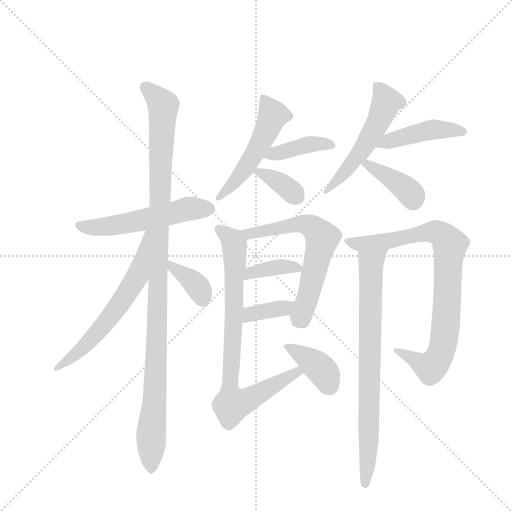
t = 0.00 s
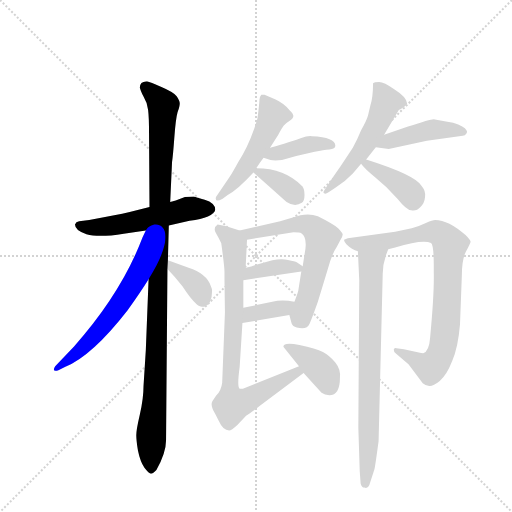
t = 2.39 s
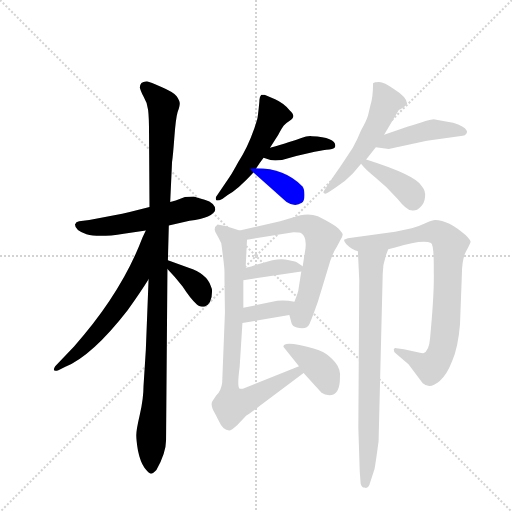
t = 4.78 s
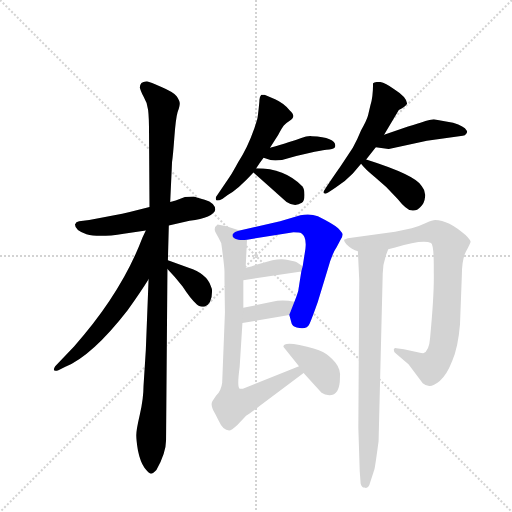
t = 7.17 s
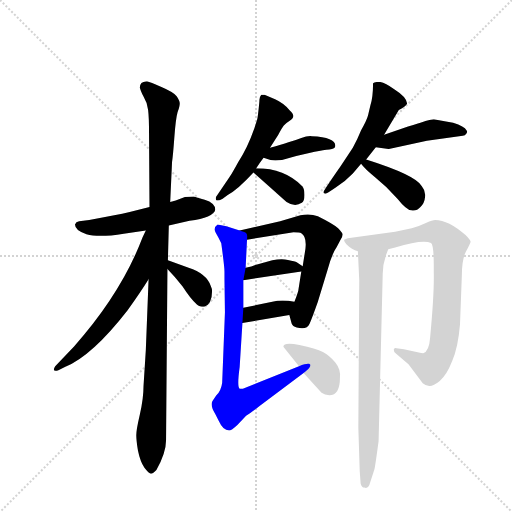
t = 9.57 s
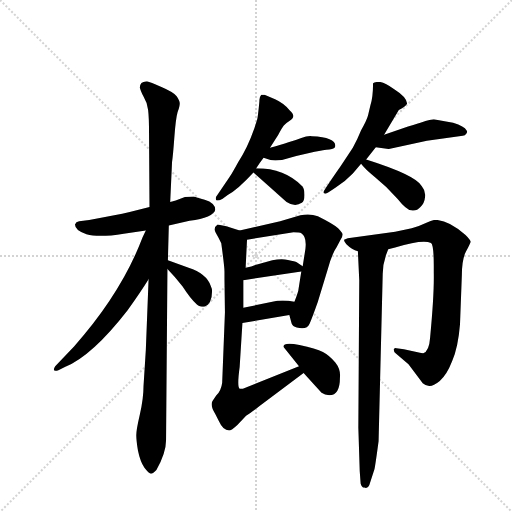
t = 11.96 s

The animated SVG that drew these frames (rendered in a browser with its animation timeline set to each time). Animation: 17 CSS @keyframes rules; one cycle of 11.96 s.

<svg version="1.1" viewBox="0 0 1024 1024" xmlns="http://www.w3.org/2000/svg">
  <g stroke="lightgray" stroke-dasharray="1,1" stroke-width="1" transform="scale(4, 4)">
    <line x1="0" y1="0" x2="256" y2="256"></line>
    <line x1="256" y1="0" x2="0" y2="256"></line>
    <line x1="128" y1="0" x2="128" y2="256"></line>
    <line x1="0" y1="128" x2="256" y2="128"></line>
  </g>
  <g transform="scale(0.92, -0.92) translate(60, -900)">
    <style type="text/css">
      
        @keyframes keyframes0 {
          from {
            stroke: blue;
            stroke-dashoffset: 546;
            stroke-width: 128;
          }
          64% {
            animation-timing-function: step-end;
            stroke: blue;
            stroke-dashoffset: 0;
            stroke-width: 128;
          }
          to {
            stroke: black;
            stroke-width: 1024;
          }
        }
        #make-me-a-hanzi-animation-0 {
          animation: keyframes0 0.6943359375s both;
          animation-delay: 0s;
          animation-timing-function: linear;
        }
      
        @keyframes keyframes1 {
          from {
            stroke: blue;
            stroke-dashoffset: 1103;
            stroke-width: 128;
          }
          78% {
            animation-timing-function: step-end;
            stroke: blue;
            stroke-dashoffset: 0;
            stroke-width: 128;
          }
          to {
            stroke: black;
            stroke-width: 1024;
          }
        }
        #make-me-a-hanzi-animation-1 {
          animation: keyframes1 1.1476236979166667s both;
          animation-delay: 0.6943359375s;
          animation-timing-function: linear;
        }
      
        @keyframes keyframes2 {
          from {
            stroke: blue;
            stroke-dashoffset: 621;
            stroke-width: 128;
          }
          67% {
            animation-timing-function: step-end;
            stroke: blue;
            stroke-dashoffset: 0;
            stroke-width: 128;
          }
          to {
            stroke: black;
            stroke-width: 1024;
          }
        }
        #make-me-a-hanzi-animation-2 {
          animation: keyframes2 0.75537109375s both;
          animation-delay: 1.8419596354166667s;
          animation-timing-function: linear;
        }
      
        @keyframes keyframes3 {
          from {
            stroke: blue;
            stroke-dashoffset: 368;
            stroke-width: 128;
          }
          55% {
            animation-timing-function: step-end;
            stroke: blue;
            stroke-dashoffset: 0;
            stroke-width: 128;
          }
          to {
            stroke: black;
            stroke-width: 1024;
          }
        }
        #make-me-a-hanzi-animation-3 {
          animation: keyframes3 0.5494791666666666s both;
          animation-delay: 2.597330729166667s;
          animation-timing-function: linear;
        }
      
        @keyframes keyframes4 {
          from {
            stroke: blue;
            stroke-dashoffset: 515;
            stroke-width: 128;
          }
          63% {
            animation-timing-function: step-end;
            stroke: blue;
            stroke-dashoffset: 0;
            stroke-width: 128;
          }
          to {
            stroke: black;
            stroke-width: 1024;
          }
        }
        #make-me-a-hanzi-animation-4 {
          animation: keyframes4 0.6691080729166666s both;
          animation-delay: 3.1468098958333335s;
          animation-timing-function: linear;
        }
      
        @keyframes keyframes5 {
          from {
            stroke: blue;
            stroke-dashoffset: 397;
            stroke-width: 128;
          }
          56% {
            animation-timing-function: step-end;
            stroke: blue;
            stroke-dashoffset: 0;
            stroke-width: 128;
          }
          to {
            stroke: black;
            stroke-width: 1024;
          }
        }
        #make-me-a-hanzi-animation-5 {
          animation: keyframes5 0.5730794270833334s both;
          animation-delay: 3.81591796875s;
          animation-timing-function: linear;
        }
      
        @keyframes keyframes6 {
          from {
            stroke: blue;
            stroke-dashoffset: 357;
            stroke-width: 128;
          }
          54% {
            animation-timing-function: step-end;
            stroke: blue;
            stroke-dashoffset: 0;
            stroke-width: 128;
          }
          to {
            stroke: black;
            stroke-width: 1024;
          }
        }
        #make-me-a-hanzi-animation-6 {
          animation: keyframes6 0.54052734375s both;
          animation-delay: 4.388997395833333s;
          animation-timing-function: linear;
        }
      
        @keyframes keyframes7 {
          from {
            stroke: blue;
            stroke-dashoffset: 534;
            stroke-width: 128;
          }
          63% {
            animation-timing-function: step-end;
            stroke: blue;
            stroke-dashoffset: 0;
            stroke-width: 128;
          }
          to {
            stroke: black;
            stroke-width: 1024;
          }
        }
        #make-me-a-hanzi-animation-7 {
          animation: keyframes7 0.6845703125s both;
          animation-delay: 4.929524739583333s;
          animation-timing-function: linear;
        }
      
        @keyframes keyframes8 {
          from {
            stroke: blue;
            stroke-dashoffset: 444;
            stroke-width: 128;
          }
          59% {
            animation-timing-function: step-end;
            stroke: blue;
            stroke-dashoffset: 0;
            stroke-width: 128;
          }
          to {
            stroke: black;
            stroke-width: 1024;
          }
        }
        #make-me-a-hanzi-animation-8 {
          animation: keyframes8 0.611328125s both;
          animation-delay: 5.614095052083333s;
          animation-timing-function: linear;
        }
      
        @keyframes keyframes9 {
          from {
            stroke: blue;
            stroke-dashoffset: 393;
            stroke-width: 128;
          }
          56% {
            animation-timing-function: step-end;
            stroke: blue;
            stroke-dashoffset: 0;
            stroke-width: 128;
          }
          to {
            stroke: black;
            stroke-width: 1024;
          }
        }
        #make-me-a-hanzi-animation-9 {
          animation: keyframes9 0.56982421875s both;
          animation-delay: 6.225423177083333s;
          animation-timing-function: linear;
        }
      
        @keyframes keyframes10 {
          from {
            stroke: blue;
            stroke-dashoffset: 624;
            stroke-width: 128;
          }
          67% {
            animation-timing-function: step-end;
            stroke: blue;
            stroke-dashoffset: 0;
            stroke-width: 128;
          }
          to {
            stroke: black;
            stroke-width: 1024;
          }
        }
        #make-me-a-hanzi-animation-10 {
          animation: keyframes10 0.7578125s both;
          animation-delay: 6.795247395833333s;
          animation-timing-function: linear;
        }
      
        @keyframes keyframes11 {
          from {
            stroke: blue;
            stroke-dashoffset: 372;
            stroke-width: 128;
          }
          55% {
            animation-timing-function: step-end;
            stroke: blue;
            stroke-dashoffset: 0;
            stroke-width: 128;
          }
          to {
            stroke: black;
            stroke-width: 1024;
          }
        }
        #make-me-a-hanzi-animation-11 {
          animation: keyframes11 0.552734375s both;
          animation-delay: 7.553059895833333s;
          animation-timing-function: linear;
        }
      
        @keyframes keyframes12 {
          from {
            stroke: blue;
            stroke-dashoffset: 364;
            stroke-width: 128;
          }
          54% {
            animation-timing-function: step-end;
            stroke: blue;
            stroke-dashoffset: 0;
            stroke-width: 128;
          }
          to {
            stroke: black;
            stroke-width: 1024;
          }
        }
        #make-me-a-hanzi-animation-12 {
          animation: keyframes12 0.5462239583333334s both;
          animation-delay: 8.105794270833332s;
          animation-timing-function: linear;
        }
      
        @keyframes keyframes13 {
          from {
            stroke: blue;
            stroke-dashoffset: 820;
            stroke-width: 128;
          }
          73% {
            animation-timing-function: step-end;
            stroke: blue;
            stroke-dashoffset: 0;
            stroke-width: 128;
          }
          to {
            stroke: black;
            stroke-width: 1024;
          }
        }
        #make-me-a-hanzi-animation-13 {
          animation: keyframes13 0.9173177083333334s both;
          animation-delay: 8.652018229166666s;
          animation-timing-function: linear;
        }
      
        @keyframes keyframes14 {
          from {
            stroke: blue;
            stroke-dashoffset: 385;
            stroke-width: 128;
          }
          56% {
            animation-timing-function: step-end;
            stroke: blue;
            stroke-dashoffset: 0;
            stroke-width: 128;
          }
          to {
            stroke: black;
            stroke-width: 1024;
          }
        }
        #make-me-a-hanzi-animation-14 {
          animation: keyframes14 0.5633138020833334s both;
          animation-delay: 9.5693359375s;
          animation-timing-function: linear;
        }
      
        @keyframes keyframes15 {
          from {
            stroke: blue;
            stroke-dashoffset: 852;
            stroke-width: 128;
          }
          73% {
            animation-timing-function: step-end;
            stroke: blue;
            stroke-dashoffset: 0;
            stroke-width: 128;
          }
          to {
            stroke: black;
            stroke-width: 1024;
          }
        }
        #make-me-a-hanzi-animation-15 {
          animation: keyframes15 0.943359375s both;
          animation-delay: 10.132649739583334s;
          animation-timing-function: linear;
        }
      
        @keyframes keyframes16 {
          from {
            stroke: blue;
            stroke-dashoffset: 774;
            stroke-width: 128;
          }
          72% {
            animation-timing-function: step-end;
            stroke: blue;
            stroke-dashoffset: 0;
            stroke-width: 128;
          }
          to {
            stroke: black;
            stroke-width: 1024;
          }
        }
        #make-me-a-hanzi-animation-16 {
          animation: keyframes16 0.8798828125s both;
          animation-delay: 11.076009114583334s;
          animation-timing-function: linear;
        }
      
    </style>
    
      <path d="M 307 410 L 352 420 Q 404 427 408 444 Q 408 459 385 466 Q 363 472 361 473 Q 348 473 342 472 L 322 464 L 310 461 L 265 450 L 222 439 Q 193 432 134 422 L 112 419 Q 105 418 103 412 Q 103 399 128 391 Q 154 383 209 392 L 257 399 L 307 410 Z" fill="lightgray"></path>
    
      <path d="M 305 334 L 307 410 L 310 461 L 314 548 Q 316 560 319 601 Q 322 642 326 656 Q 331 669 331 675 Q 331 681 324 691 Q 317 700 291 711 Q 266 722 260 723 Q 244 724 244 710 Q 245 704 252 690 Q 260 677 262 661 Q 264 645 264 610 L 265 450 L 263 293 L 257 139 L 252 61 Q 252 34 244 -1 Q 236 -36 236 -46 Q 236 -56 240 -80 Q 245 -104 254 -117 Q 264 -130 268 -130 Q 273 -130 280 -122 Q 301 -84 301 -57 L 304 315 L 305 334 Z" fill="lightgray"></path>
    
      <path d="M 257 399 L 250 384 Q 204 263 101 147 L 60 104 Q 58 101 57 97 Q 57 92 67 95 L 81 102 Q 140 126 217 225 Q 247 267 263 293 C 343 421 270 426 257 399 Z" fill="lightgray"></path>
    
      <path d="M 401 267 Q 401 273 398 279 Q 389 305 350 318 L 305 334 C 277 344 283 337 304 315 L 320 298 L 337 277 Q 355 249 368 238 Q 373 233 384 233 Q 401 239 401 267 Z" fill="lightgray"></path>
    
      <path d="M 504 683 Q 504 678 502 661 Q 500 643 499 640 L 493 621 Q 478 578 458 548 Q 446 526 439 515 L 411 474 Q 409 473 409 468 Q 409 460 424 468 L 435 476 Q 457 488 491 525 L 497 534 Q 503 544 513 557 L 527 579 L 545 607 Q 553 622 557 627 Q 561 632 569 637 Q 586 646 570 660 Q 556 676 538 684 L 515 694 L 508 694 Q 504 689 504 683 Z" fill="lightgray"></path>
    
      <path d="M 513 557 L 528 552 Q 537 550 553 552 L 584 561 L 624 570 Q 644 574 656 575 Q 669 576 669 583 Q 669 602 618 604 Q 608 605 595 600 Q 583 595 567 591 Q 553 586 527 579 C 498 571 485 566 513 557 Z" fill="lightgray"></path>
    
      <path d="M 491 525 L 563 461 Q 581 449 596 459 Q 602 463 602 476 Q 602 489 597 495 Q 559 534 497 534 C 481 534 481 534 491 525 Z" fill="lightgray"></path>
    
      <path d="M 648 479 Q 650 479 669 492 Q 689 504 707 523 L 725 544 L 736 553 L 757 580 L 775 607 L 807 661 Q 823 669 825 675 Q 824 689 797 706 Q 775 722 764 722 Q 754 722 751 719 Q 751 688 745 670 L 740 649 Q 737 638 725 617 Q 717 597 707 579 L 680 538 Q 643 485 643 482 Q 643 479 648 479 Z" fill="lightgray"></path>
    
      <path d="M 757 580 L 785 576 L 868 594 L 946 605 Q 951 605 954 610 Q 957 614 954 617 Q 950 625 925 633 Q 891 640 883 641 Q 875 641 827 625 L 775 607 C 747 597 727 584 757 580 Z" fill="lightgray"></path>
    
      <path d="M 725 544 Q 732 534 756 514 Q 781 494 804 468 Q 824 443 834 443 Q 845 440 854 450 Q 863 459 864 472 Q 866 484 857 495 Q 844 519 736 553 C 712 561 712 561 725 544 Z" fill="lightgray"></path>
    
      <path d="M 569 215 L 574 197 Q 576 191 585 188 Q 607 182 613 196 Q 619 210 631 244 L 652 313 Q 661 347 672 363 L 680 378 Q 685 386 685 390 Q 685 394 675 404 Q 665 413 631 430 Q 614 436 593 432 L 549 419 L 461 399 C 432 392 447 374 477 379 L 578 395 Q 592 395 595 393 Q 607 386 604 359 L 598 321 L 595 310 L 589 272 Q 589 267 580 244 C 569 216 569 215 569 215 Z" fill="lightgray"></path>
    
      <path d="M 469 291 L 595 310 C 611 312 611 312 598 321 L 585 330 Q 582 332 566 335 Q 551 338 532 334 L 495 324 Q 488 321 474 318 C 445 311 439 287 469 291 Z" fill="lightgray"></path>
    
      <path d="M 467 198 L 569 215 C 599 220 609 238 580 244 Q 553 250 532 244 L 469 231 C 440 225 437 193 467 198 Z" fill="lightgray"></path>
    
      <path d="M 429 221 L 423 68 Q 421 51 410 40 L 402 28 Q 396 20 408 0 L 416 -16 Q 425 -36 438 -36 Q 443 -36 456 -24 L 475 -4 Q 486 3 505 18 L 600 89 C 624 107 618 115 590 104 L 468 55 L 461 55 Q 455 58 461 102 L 467 198 L 469 231 L 469 291 L 474 318 L 477 379 C 478 394 478 394 461 399 L 432 408 L 413 412 Q 403 405 409 394 Q 416 382 421 371 Q 428 320 428 310 L 428 293 L 429 221 Z" fill="lightgray"></path>
    
      <path d="M 600 89 L 639 46 Q 646 41 656 41 Q 679 41 679 79 Q 681 97 669 112 Q 657 127 642 135 Q 627 142 591 150 Q 556 157 556 146 L 590 104 L 600 89 Z" fill="lightgray"></path>
    
      <path d="M 784 358 L 799 362 Q 858 380 877 372 Q 883 368 883 323 L 883 307 Q 884 260 875 166 Q 873 137 860 132 Q 857 132 848 134 L 818 141 L 802 143 Q 797 145 796 140 Q 796 135 800 132 L 828 108 L 859 67 Q 866 61 873 61 Q 881 60 896 72 Q 911 84 923 115 Q 936 145 940 195 L 944 301 Q 944 336 953 353 Q 962 370 963 374 Q 964 377 952 389 Q 915 422 886 422 Q 880 422 867 416 Q 855 410 835 404 L 799 396 L 696 382 L 688 379 Q 687 377 693 369 Q 705 357 718 354 L 784 358 Z" fill="lightgray"></path>
    
      <path d="M 779 345 L 784 358 C 794 386 717 384 718 354 L 721 291 L 719 -30 L 722 -124 L 724 -151 Q 726 -160 732 -160 Q 741 -164 745 -148 L 754 -120 Q 756 -111 763 -59 L 772 305 Q 772 324 779 345 Z" fill="lightgray"></path>
    
    
      <clipPath id="make-me-a-hanzi-clip-0">
        <path d="M 307 410 L 352 420 Q 404 427 408 444 Q 408 459 385 466 Q 363 472 361 473 Q 348 473 342 472 L 322 464 L 310 461 L 265 450 L 222 439 Q 193 432 134 422 L 112 419 Q 105 418 103 412 Q 103 399 128 391 Q 154 383 209 392 L 257 399 L 307 410 Z"></path>
      </clipPath>
      <path clip-path="url(#make-me-a-hanzi-clip-0)" d="M 111 410 L 136 405 L 181 409 L 347 446 L 396 446" fill="none" id="make-me-a-hanzi-animation-0" stroke-dasharray="418 836" stroke-linecap="round"></path>
    
      <clipPath id="make-me-a-hanzi-clip-1">
        <path d="M 305 334 L 307 410 L 310 461 L 314 548 Q 316 560 319 601 Q 322 642 326 656 Q 331 669 331 675 Q 331 681 324 691 Q 317 700 291 711 Q 266 722 260 723 Q 244 724 244 710 Q 245 704 252 690 Q 260 677 262 661 Q 264 645 264 610 L 265 450 L 263 293 L 257 139 L 252 61 Q 252 34 244 -1 Q 236 -36 236 -46 Q 236 -56 240 -80 Q 245 -104 254 -117 Q 264 -130 268 -130 Q 273 -130 280 -122 Q 301 -84 301 -57 L 304 315 L 305 334 Z"></path>
      </clipPath>
      <path clip-path="url(#make-me-a-hanzi-clip-1)" d="M 256 711 L 295 671 L 270 -120" fill="none" id="make-me-a-hanzi-animation-1" stroke-dasharray="975 1950" stroke-linecap="round"></path>
    
      <clipPath id="make-me-a-hanzi-clip-2">
        <path d="M 257 399 L 250 384 Q 204 263 101 147 L 60 104 Q 58 101 57 97 Q 57 92 67 95 L 81 102 Q 140 126 217 225 Q 247 267 263 293 C 343 421 270 426 257 399 Z"></path>
      </clipPath>
      <path clip-path="url(#make-me-a-hanzi-clip-2)" d="M 262 393 L 238 299 L 204 244 L 139 162 L 63 99" fill="none" id="make-me-a-hanzi-animation-2" stroke-dasharray="493 986" stroke-linecap="round"></path>
    
      <clipPath id="make-me-a-hanzi-clip-3">
        <path d="M 401 267 Q 401 273 398 279 Q 389 305 350 318 L 305 334 C 277 344 283 337 304 315 L 320 298 L 337 277 Q 355 249 368 238 Q 373 233 384 233 Q 401 239 401 267 Z"></path>
      </clipPath>
      <path clip-path="url(#make-me-a-hanzi-clip-3)" d="M 312 329 L 315 318 L 368 279 L 381 247" fill="none" id="make-me-a-hanzi-animation-3" stroke-dasharray="240 480" stroke-linecap="round"></path>
    
      <clipPath id="make-me-a-hanzi-clip-4">
        <path d="M 504 683 Q 504 678 502 661 Q 500 643 499 640 L 493 621 Q 478 578 458 548 Q 446 526 439 515 L 411 474 Q 409 473 409 468 Q 409 460 424 468 L 435 476 Q 457 488 491 525 L 497 534 Q 503 544 513 557 L 527 579 L 545 607 Q 553 622 557 627 Q 561 632 569 637 Q 586 646 570 660 Q 556 676 538 684 L 515 694 L 508 694 Q 504 689 504 683 Z"></path>
      </clipPath>
      <path clip-path="url(#make-me-a-hanzi-clip-4)" d="M 512 687 L 533 649 L 520 617 L 471 531 L 417 469" fill="none" id="make-me-a-hanzi-animation-4" stroke-dasharray="387 774" stroke-linecap="round"></path>
    
      <clipPath id="make-me-a-hanzi-clip-5">
        <path d="M 513 557 L 528 552 Q 537 550 553 552 L 584 561 L 624 570 Q 644 574 656 575 Q 669 576 669 583 Q 669 602 618 604 Q 608 605 595 600 Q 583 595 567 591 Q 553 586 527 579 C 498 571 485 566 513 557 Z"></path>
      </clipPath>
      <path clip-path="url(#make-me-a-hanzi-clip-5)" d="M 522 559 L 606 585 L 659 584" fill="none" id="make-me-a-hanzi-animation-5" stroke-dasharray="269 538" stroke-linecap="round"></path>
    
      <clipPath id="make-me-a-hanzi-clip-6">
        <path d="M 491 525 L 563 461 Q 581 449 596 459 Q 602 463 602 476 Q 602 489 597 495 Q 559 534 497 534 C 481 534 481 534 491 525 Z"></path>
      </clipPath>
      <path clip-path="url(#make-me-a-hanzi-clip-6)" d="M 500 525 L 546 505 L 585 472" fill="none" id="make-me-a-hanzi-animation-6" stroke-dasharray="229 458" stroke-linecap="round"></path>
    
      <clipPath id="make-me-a-hanzi-clip-7">
        <path d="M 648 479 Q 650 479 669 492 Q 689 504 707 523 L 725 544 L 736 553 L 757 580 L 775 607 L 807 661 Q 823 669 825 675 Q 824 689 797 706 Q 775 722 764 722 Q 754 722 751 719 Q 751 688 745 670 L 740 649 Q 737 638 725 617 Q 717 597 707 579 L 680 538 Q 643 485 643 482 Q 643 479 648 479 Z"></path>
      </clipPath>
      <path clip-path="url(#make-me-a-hanzi-clip-7)" d="M 760 711 L 780 679 L 765 640 L 724 569 L 647 482" fill="none" id="make-me-a-hanzi-animation-7" stroke-dasharray="406 812" stroke-linecap="round"></path>
    
      <clipPath id="make-me-a-hanzi-clip-8">
        <path d="M 757 580 L 785 576 L 868 594 L 946 605 Q 951 605 954 610 Q 957 614 954 617 Q 950 625 925 633 Q 891 640 883 641 Q 875 641 827 625 L 775 607 C 747 597 727 584 757 580 Z"></path>
      </clipPath>
      <path clip-path="url(#make-me-a-hanzi-clip-8)" d="M 764 582 L 883 619 L 946 614" fill="none" id="make-me-a-hanzi-animation-8" stroke-dasharray="316 632" stroke-linecap="round"></path>
    
      <clipPath id="make-me-a-hanzi-clip-9">
        <path d="M 725 544 Q 732 534 756 514 Q 781 494 804 468 Q 824 443 834 443 Q 845 440 854 450 Q 863 459 864 472 Q 866 484 857 495 Q 844 519 736 553 C 712 561 712 561 725 544 Z"></path>
      </clipPath>
      <path clip-path="url(#make-me-a-hanzi-clip-9)" d="M 734 545 L 826 486 L 839 461" fill="none" id="make-me-a-hanzi-animation-9" stroke-dasharray="265 530" stroke-linecap="round"></path>
    
      <clipPath id="make-me-a-hanzi-clip-10">
        <path d="M 569 215 L 574 197 Q 576 191 585 188 Q 607 182 613 196 Q 619 210 631 244 L 652 313 Q 661 347 672 363 L 680 378 Q 685 386 685 390 Q 685 394 675 404 Q 665 413 631 430 Q 614 436 593 432 L 549 419 L 461 399 C 432 392 447 374 477 379 L 578 395 Q 592 395 595 393 Q 607 386 604 359 L 598 321 L 595 310 L 589 272 Q 589 267 580 244 C 569 216 569 215 569 215 Z"></path>
      </clipPath>
      <path clip-path="url(#make-me-a-hanzi-clip-10)" d="M 469 397 L 511 396 L 602 413 L 626 401 L 641 383 L 611 258 L 591 207" fill="none" id="make-me-a-hanzi-animation-10" stroke-dasharray="496 992" stroke-linecap="round"></path>
    
      <clipPath id="make-me-a-hanzi-clip-11">
        <path d="M 469 291 L 595 310 C 611 312 611 312 598 321 L 585 330 Q 582 332 566 335 Q 551 338 532 334 L 495 324 Q 488 321 474 318 C 445 311 439 287 469 291 Z"></path>
      </clipPath>
      <path clip-path="url(#make-me-a-hanzi-clip-11)" d="M 476 297 L 485 307 L 530 317 L 586 318" fill="none" id="make-me-a-hanzi-animation-11" stroke-dasharray="244 488" stroke-linecap="round"></path>
    
      <clipPath id="make-me-a-hanzi-clip-12">
        <path d="M 467 198 L 569 215 C 599 220 609 238 580 244 Q 553 250 532 244 L 469 231 C 440 225 437 193 467 198 Z"></path>
      </clipPath>
      <path clip-path="url(#make-me-a-hanzi-clip-12)" d="M 474 203 L 485 217 L 557 230 L 572 239" fill="none" id="make-me-a-hanzi-animation-12" stroke-dasharray="236 472" stroke-linecap="round"></path>
    
      <clipPath id="make-me-a-hanzi-clip-13">
        <path d="M 429 221 L 423 68 Q 421 51 410 40 L 402 28 Q 396 20 408 0 L 416 -16 Q 425 -36 438 -36 Q 443 -36 456 -24 L 475 -4 Q 486 3 505 18 L 600 89 C 624 107 618 115 590 104 L 468 55 L 461 55 Q 455 58 461 102 L 467 198 L 469 231 L 469 291 L 474 318 L 477 379 C 478 394 478 394 461 399 L 432 408 L 413 412 Q 403 405 409 394 Q 416 382 421 371 Q 428 320 428 310 L 428 293 L 429 221 Z"></path>
      </clipPath>
      <path clip-path="url(#make-me-a-hanzi-clip-13)" d="M 416 403 L 446 378 L 450 357 L 448 192 L 439 55 L 444 20 L 472 27 L 585 91 L 591 88" fill="none" id="make-me-a-hanzi-animation-13" stroke-dasharray="692 1384" stroke-linecap="round"></path>
    
      <clipPath id="make-me-a-hanzi-clip-14">
        <path d="M 600 89 L 639 46 Q 646 41 656 41 Q 679 41 679 79 Q 681 97 669 112 Q 657 127 642 135 Q 627 142 591 150 Q 556 157 556 146 L 590 104 L 600 89 Z"></path>
      </clipPath>
      <path clip-path="url(#make-me-a-hanzi-clip-14)" d="M 564 144 L 630 105 L 646 87 L 656 61" fill="none" id="make-me-a-hanzi-animation-14" stroke-dasharray="257 514" stroke-linecap="round"></path>
    
      <clipPath id="make-me-a-hanzi-clip-15">
        <path d="M 784 358 L 799 362 Q 858 380 877 372 Q 883 368 883 323 L 883 307 Q 884 260 875 166 Q 873 137 860 132 Q 857 132 848 134 L 818 141 L 802 143 Q 797 145 796 140 Q 796 135 800 132 L 828 108 L 859 67 Q 866 61 873 61 Q 881 60 896 72 Q 911 84 923 115 Q 936 145 940 195 L 944 301 Q 944 336 953 353 Q 962 370 963 374 Q 964 377 952 389 Q 915 422 886 422 Q 880 422 867 416 Q 855 410 835 404 L 799 396 L 696 382 L 688 379 Q 687 377 693 369 Q 705 357 718 354 L 784 358 Z"></path>
      </clipPath>
      <path clip-path="url(#make-me-a-hanzi-clip-15)" d="M 694 376 L 724 370 L 787 376 L 889 396 L 918 368 L 909 190 L 901 140 L 892 120 L 873 102 L 801 138" fill="none" id="make-me-a-hanzi-animation-15" stroke-dasharray="724 1448" stroke-linecap="round"></path>
    
      <clipPath id="make-me-a-hanzi-clip-16">
        <path d="M 779 345 L 784 358 C 794 386 717 384 718 354 L 721 291 L 719 -30 L 722 -124 L 724 -151 Q 726 -160 732 -160 Q 741 -164 745 -148 L 754 -120 Q 756 -111 763 -59 L 772 305 Q 772 324 779 345 Z"></path>
      </clipPath>
      <path clip-path="url(#make-me-a-hanzi-clip-16)" d="M 778 353 L 747 328 L 742 -68 L 735 -150" fill="none" id="make-me-a-hanzi-animation-16" stroke-dasharray="646 1292" stroke-linecap="round"></path>
    
  </g>
</svg>
